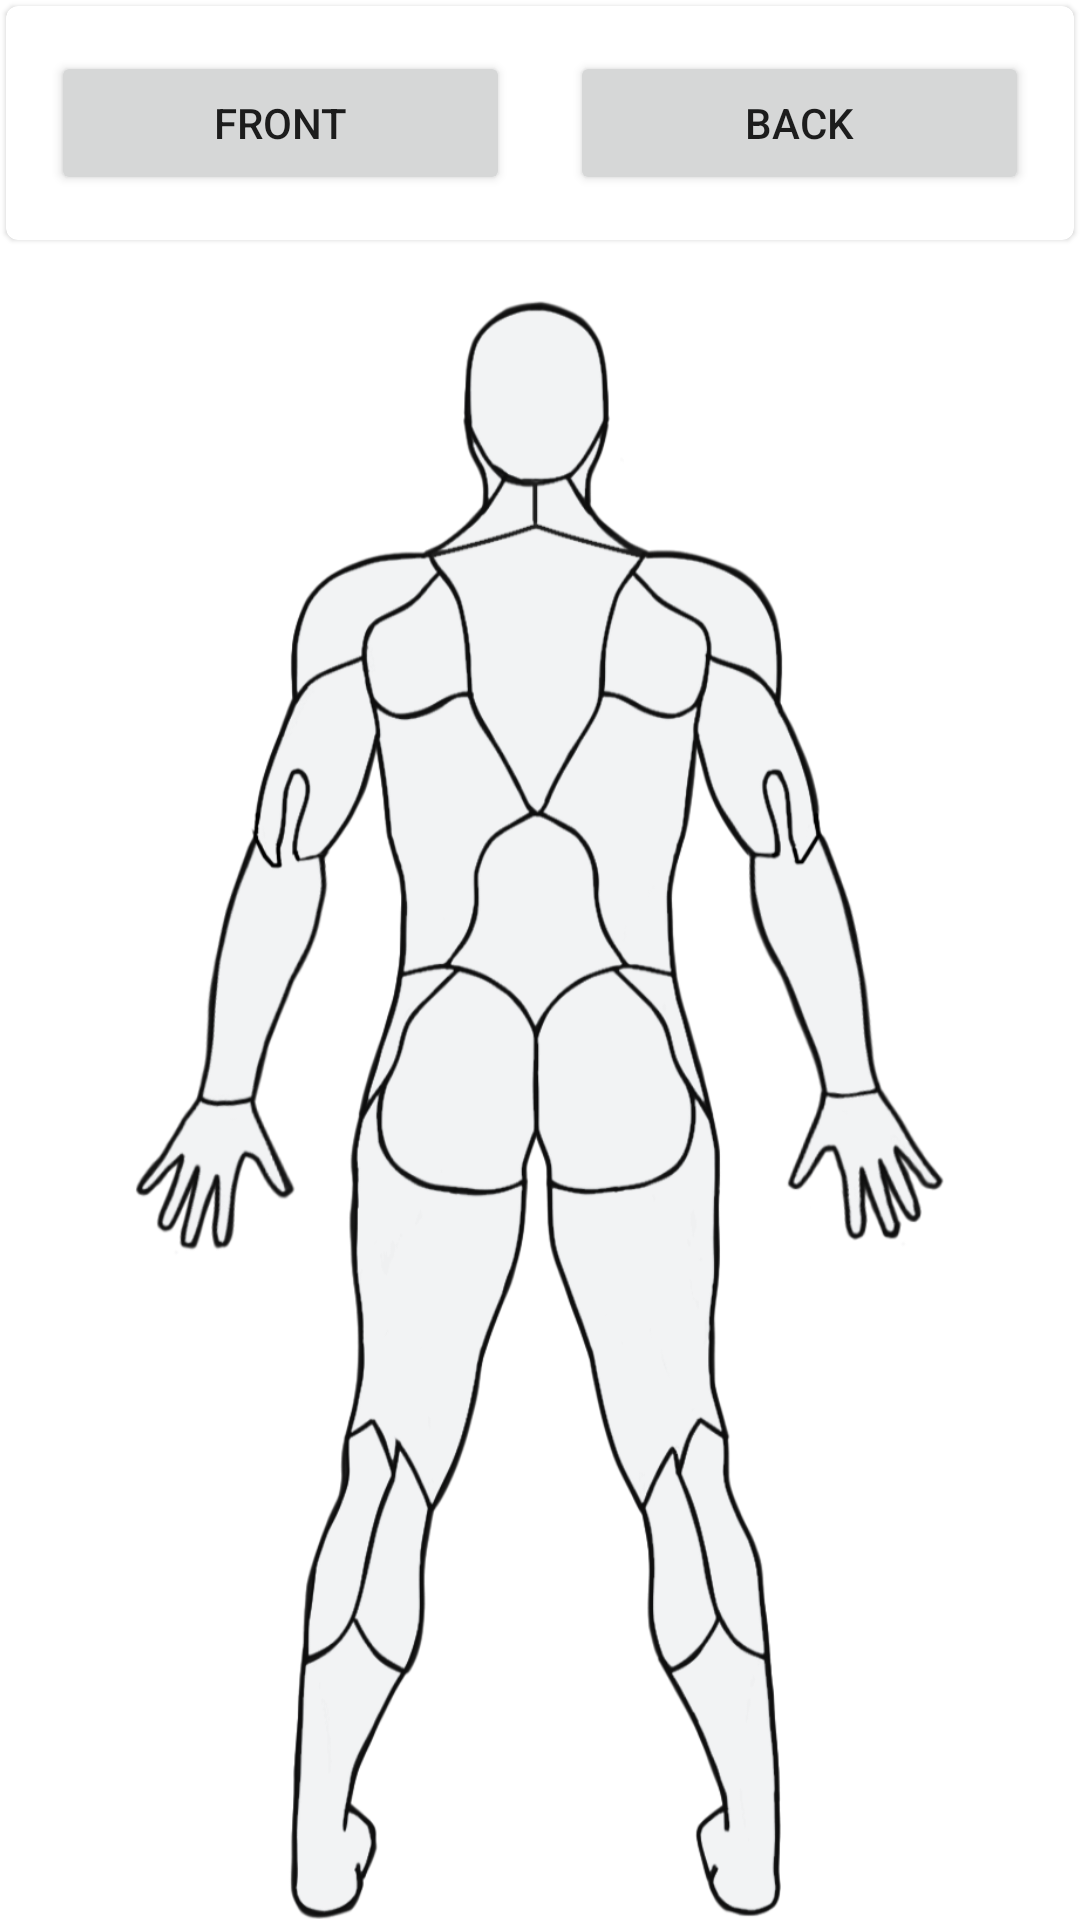

This screen was rendered from an Android layout file. Write that file and the resources it references.
<!-- AndroidManifest.xml: application theme Theme.Fitness -->
<!-- res/layout/activity_main_activity2_backpage.xml -->
<?xml version="1.0" encoding="utf-8"?>
<RelativeLayout xmlns:android="http://schemas.android.com/apk/res/android"
    xmlns:app="http://schemas.android.com/apk/res-auto"
    xmlns:tools="http://schemas.android.com/tools"
    android:layout_width="match_parent"
    android:layout_height="match_parent"
    tools:context=".MainActivity">

    <com.google.android.material.card.MaterialCardView
        android:layout_width="match_parent"
        android:layout_height="wrap_content"
        android:layout_margin="2dp">

        <LinearLayout
            android:layout_width="match_parent"
            android:layout_height="wrap_content"
            android:layout_margin="15dp">

            <Button
                android:id="@+id/frontBtn"
                android:layout_width="wrap_content"
                android:layout_height="wrap_content"
                android:layout_marginRight="20dp"
                android:layout_weight="5"
                android:text="Front"></Button>

            <Button
                android:id="@+id/backBtn"
                android:layout_width="wrap_content"
                android:layout_height="wrap_content"
                android:layout_weight="5"
                android:text="Back"></Button>

        </LinearLayout>
    </com.google.android.material.card.MaterialCardView>

    <ImageView
        android:id="@+id/frontBackground"
        android:layout_width="wrap_content"
        android:layout_height="548dp"
        android:layout_marginTop="100dp"
        android:adjustViewBounds="true"
        android:scaleType="fitCenter"
        android:src="@drawable/back"
        android:layout_centerHorizontal="true">

    </ImageView>

    <ImageButton
        android:id="@+id/glutesBtn"
        android:layout_width="110dp"
        android:layout_height="80dp"
        android:layout_alignStart="@+id/frontBackground"
        android:layout_alignTop="@+id/frontBackground"
        android:layout_alignEnd="@+id/frontBackground"
        android:layout_alignBottom="@+id/frontBackground"
        android:layout_marginStart="144dp"
        android:layout_marginTop="225dp"
        android:layout_marginEnd="146dp"
        android:layout_marginBottom="244dp"
        android:adjustViewBounds="true"
        android:background="@null"
        android:scaleType="fitCenter"
        app:srcCompat="@drawable/glutes" />

</RelativeLayout>
<!-- resources referenced by this layout -->
<resources>
  <!-- drawable back: png bitmap (drawable, 259297 bytes) -->
  <!-- drawable glutes: png bitmap (drawable, 811 bytes) -->
  <style name="Theme.Fitness" parent="Theme.MaterialComponents.DayNight.NoActionBar">
          
          <item name="colorPrimary">@color/mainorange</item>
          <item name="colorPrimaryVariant">@color/darkorange</item>
          <item name="colorOnPrimary">@color/white</item>
          
          <item name="colorSecondary">@color/teal_200</item>
          <item name="colorSecondaryVariant">@color/teal_700</item>
          <item name="colorOnSecondary">@color/black</item>
          
          <item name="android:statusBarColor" tools:targetApi="l">?attr/colorPrimaryVariant</item>
          
  
      </style>
  <color name="white">#FFFFFFFF</color>
  <color name="teal_200">#FF03DAC5</color>
  <color name="teal_700">#FF018786</color>
  <color name="black">#FF000000</color>
</resources>
